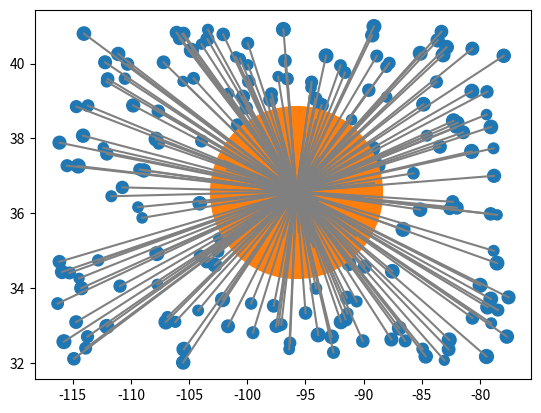

Write Python code to recreate this figure.
import os

import numpy as np
import scipy
from matplotlib import pyplot as plt

_methods = ['Nelder-Mead', 'TNC', 'BFGS', 'Powell', 'L-BFGS-B', 'trust-constr', 'SLSQP']


def generate_data(n, min_weight=5, max_weight=10, min_lon=-117, max_lon=-77, min_lat=32, max_lat=41):
    alpha = np.random.rand(n)
    weights = min_weight + alpha * (max_weight - min_weight)
    alpha = np.random.rand(n)
    lons = min_lon + alpha * (max_lon - min_lon)
    alpha = np.random.rand(n)
    lats = min_lat + alpha * (max_lat - min_lat)
    return weights, lons, lats


def objective_function(y: np.ndarray, weights, lons, lats) -> float:
    return np.sum((np.sqrt((lons - y[0]) ** 2 + (lats - y[1]) ** 2)) * weights)


def optimize(weights, lons, lats):
    result = scipy.optimize.minimize(objective_function,
                                     x0=np.array([0.0, 0.0]),
                                     args=(weights, lons, lats),
                                     method=_methods[0])
    return result.x[0], result.x[1]


def visualize_simple(weights, lons, lats, x, y):
    for idx, lon in enumerate(lons):
        lat = lats[idx]
        plt.plot([x, lon], [y, lat], color='grey')
    plt.scatter(lons, lats, sizes=weights * 10)
    plt.scatter(x, y, sizes=[weights.sum() * 10])
    plt.show()


if __name__ == '__main__':
    print(os.getcwd())
    np.random.seed(4)
    ws, xs, ys = generate_data(200)
    x, y = optimize(ws, xs, ys)
    visualize_simple(ws, xs, ys, x, y)
